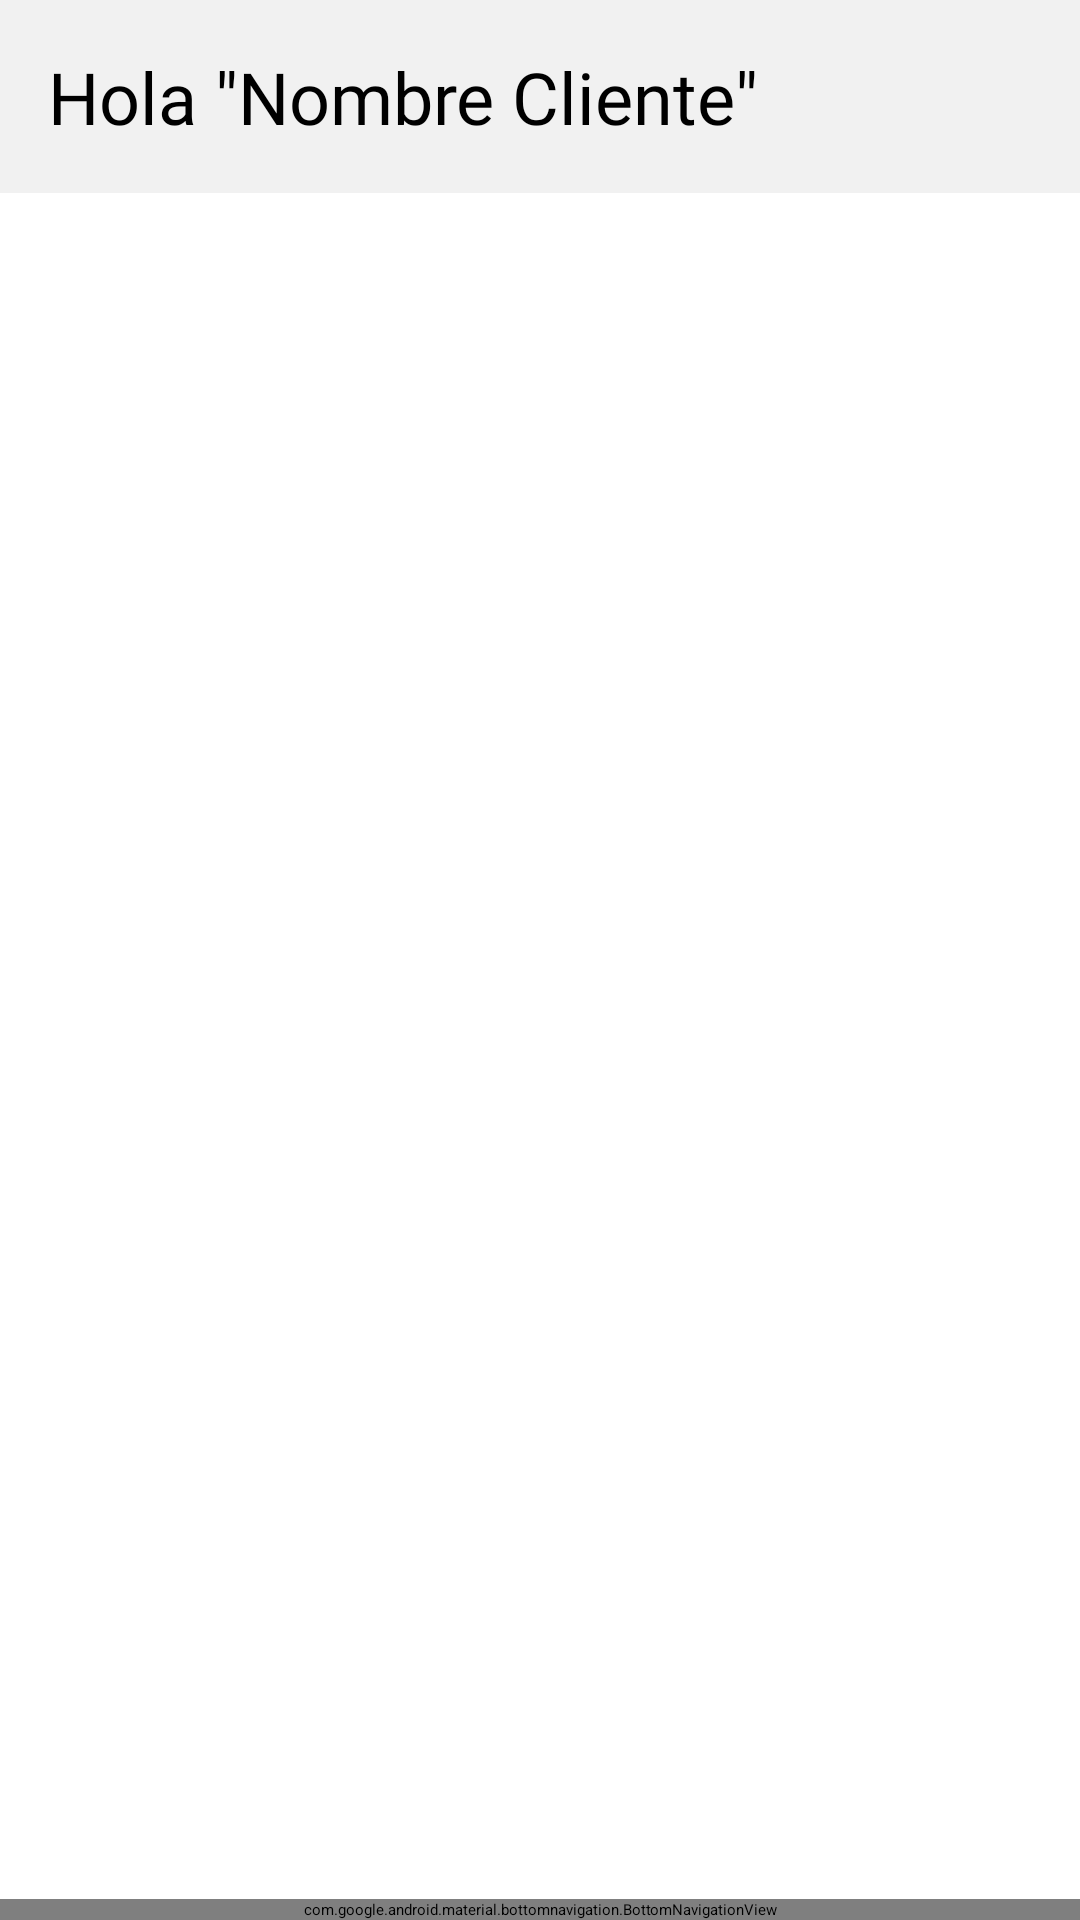

Produce the Android XML layout that renders to this screen, including the resource entries it uses.
<!-- AndroidManifest.xml: application theme Theme.MiApp -->
<!-- res/layout/activity_pantallaprincipalcliente.xml -->
<?xml version="1.0" encoding="utf-8"?>
<androidx.constraintlayout.widget.ConstraintLayout xmlns:android="http://schemas.android.com/apk/res/android"
    xmlns:app="http://schemas.android.com/apk/res-auto"
    xmlns:tools="http://schemas.android.com/tools"
    android:layout_width="match_parent"
    android:layout_height="match_parent"
    android:paddingBottom="0dp"
    tools:context=".PrincipalClienteActivity">

    
    
    <TextView
        android:id="@+id/tvAppName"
        android:layout_width="match_parent"
        android:layout_height="wrap_content"
        android:background="#F1F1F1"
        android:fontFamily="@font/baloo"
        android:gravity="center|left"
        android:padding="16dp"
        android:text="Hola &quot;Nombre Cliente&quot;"
        android:textColor="#000000"
        android:textSize="24sp"
        app:layout_constraintTop_toTopOf="parent" />

    
    <FrameLayout
        android:id="@+id/frameContainerCliente"
        android:layout_width="match_parent"
        android:layout_height="0dp"
        app:layout_constraintTop_toBottomOf="@id/tvAppName"
        app:layout_constraintBottom_toTopOf="@id/bottom_navigation_cliente"
        app:layout_constraintStart_toStartOf="parent"
        app:layout_constraintEnd_toEndOf="parent" />

    
    <com.google.android.material.bottomnavigation.BottomNavigationView
        android:id="@+id/bottom_navigation_cliente"
        android:layout_width="match_parent"
        android:layout_height="wrap_content"
        android:background="#FFFFFF"
        app:layout_constraintBottom_toBottomOf="parent"
        app:layout_constraintEnd_toEndOf="parent"
        app:layout_constraintStart_toStartOf="parent"
        app:menu="@menu/cliente_bottom_nav_menu" />
</androidx.constraintlayout.widget.ConstraintLayout>
<!-- resources referenced by this layout -->
<resources>

</resources>
